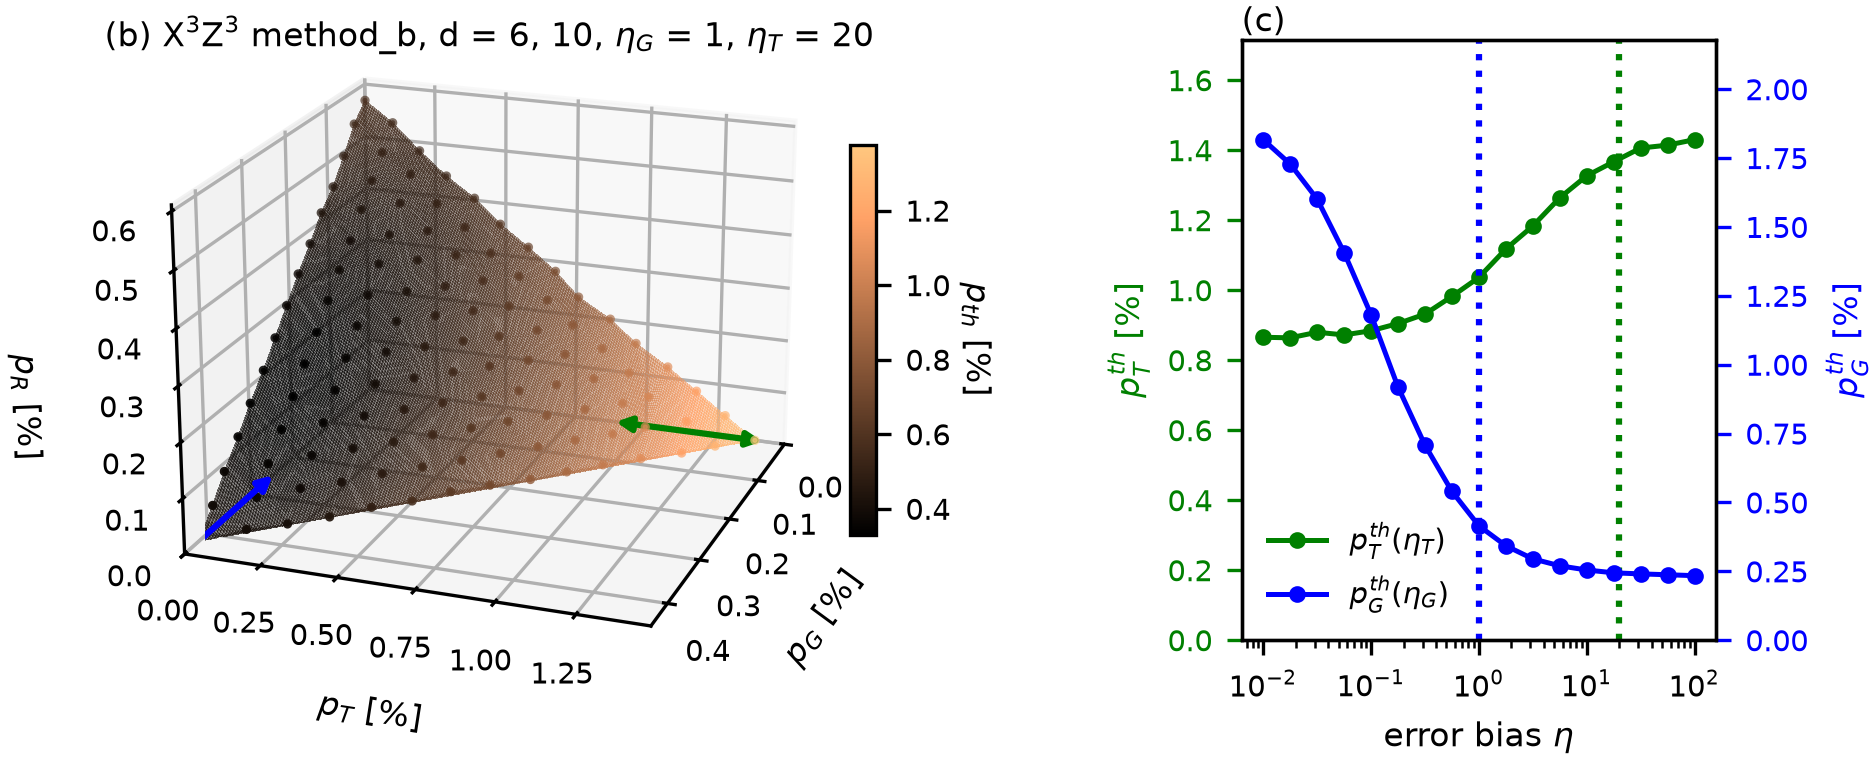

Values plotted in this chart, from the file beside it:
scheme, code, decoder, basis, distance, p, theta, phi, eta_g, eta_t, shots_max, batch, max_fail, shots, errors
method_b, x3z3, uniform, Z, 6, 0.001, 0.0, 1.571, 1.0, 20.0, 100000, 2000, 10000, 100000, 0
method_b, x3z3, uniform, X, 6, 0.001, 0.0, 1.571, 1.0, 20.0, 100000, 2000, 10000, 100000, 0
method_b, x3z3, uniform, Z, 6, 0.001, 1.571, 0.0, 1.0, 20.0, 100000, 2000, 10000, 100000, 0
method_b, x3z3, uniform, X, 6, 0.001, 1.571, 0.0, 1.0, 20.0, 100000, 2000, 10000, 100000, 0
method_b, x3z3, uniform, Z, 6, 0.001, 0.0, 0.0, 1.0, 20.0, 100000, 2000, 10000, 100000, 1
method_b, x3z3, uniform, X, 6, 0.001, 0.0, 0.0, 1.0, 20.0, 100000, 2000, 10000, 100000, 1
method_b, x3z3, uniform, X, 6, 0.001463, 0.0, 1.571, 1.0, 20.0, 100000, 2000, 10000, 100000, 0
method_b, x3z3, uniform, Z, 6, 0.001463, 0.0, 1.571, 1.0, 20.0, 100000, 2000, 10000, 100000, 0
method_b, x3z3, uniform, Z, 6, 0.001463, 1.571, 0.0, 1.0, 20.0, 100000, 2000, 10000, 100000, 0
method_b, x3z3, uniform, X, 6, 0.001463, 1.571, 0.0, 1.0, 20.0, 100000, 2000, 10000, 100000, 0
method_b, x3z3, uniform, X, 6, 0.002139, 0.0, 1.571, 1.0, 20.0, 100000, 2000, 10000, 100000, 0
method_b, x3z3, uniform, Z, 6, 0.002139, 0.0, 1.571, 1.0, 20.0, 100000, 2000, 10000, 100000, 0
method_b, x3z3, uniform, Z, 6, 0.001463, 0.0, 0.0, 1.0, 20.0, 100000, 2000, 10000, 100000, 6
method_b, x3z3, uniform, X, 6, 0.001463, 0.0, 0.0, 1.0, 20.0, 100000, 2000, 10000, 100000, 9
method_b, x3z3, uniform, X, 6, 0.002139, 1.571, 0.0, 1.0, 20.0, 100000, 2000, 10000, 100000, 6
method_b, x3z3, uniform, Z, 6, 0.002139, 1.571, 0.0, 1.0, 20.0, 100000, 2000, 10000, 100000, 10
method_b, x3z3, uniform, X, 6, 0.003129, 0.0, 1.571, 1.0, 20.0, 100000, 2000, 10000, 100000, 0
method_b, x3z3, uniform, Z, 6, 0.003129, 0.0, 1.571, 1.0, 20.0, 100000, 2000, 10000, 100000, 1
method_b, x3z3, uniform, Z, 6, 0.002139, 0.0, 0.0, 1.0, 20.0, 100000, 2000, 10000, 100000, 49
method_b, x3z3, uniform, X, 6, 0.002139, 0.0, 0.0, 1.0, 20.0, 100000, 2000, 10000, 100000, 46
method_b, x3z3, uniform, Z, 6, 0.004577, 0.0, 1.571, 1.0, 20.0, 100000, 2000, 10000, 100000, 4
method_b, x3z3, uniform, X, 6, 0.004577, 0.0, 1.571, 1.0, 20.0, 100000, 2000, 10000, 100000, 5
method_b, x3z3, uniform, Z, 6, 0.003129, 1.571, 0.0, 1.0, 20.0, 100000, 2000, 10000, 100000, 49
method_b, x3z3, uniform, X, 6, 0.003129, 1.571, 0.0, 1.0, 20.0, 100000, 2000, 10000, 100000, 63
method_b, x3z3, uniform, Z, 6, 0.006694, 0.0, 1.571, 1.0, 20.0, 100000, 2000, 10000, 100000, 49
method_b, x3z3, uniform, X, 6, 0.006694, 0.0, 1.571, 1.0, 20.0, 100000, 2000, 10000, 100000, 50
method_b, x3z3, uniform, Z, 6, 0.003129, 0.0, 0.0, 1.0, 20.0, 100000, 2000, 10000, 100000, 461
method_b, x3z3, uniform, X, 6, 0.003129, 0.0, 0.0, 1.0, 20.0, 100000, 2000, 10000, 100000, 464
method_b, x3z3, uniform, Z, 6, 0.004577, 1.571, 0.0, 1.0, 20.0, 100000, 2000, 10000, 100000, 557
method_b, x3z3, uniform, X, 6, 0.004577, 1.571, 0.0, 1.0, 20.0, 100000, 2000, 10000, 100000, 539
method_b, x3z3, uniform, Z, 6, 0.009791, 0.0, 1.571, 1.0, 20.0, 100000, 2000, 10000, 100000, 490
method_b, x3z3, uniform, X, 6, 0.009791, 0.0, 1.571, 1.0, 20.0, 100000, 2000, 10000, 100000, 488
method_b, x3z3, uniform, Z, 6, 0.004577, 0.0, 0.0, 1.0, 20.0, 100000, 2000, 10000, 100000, 3639
method_b, x3z3, uniform, X, 6, 0.004577, 0.0, 0.0, 1.0, 20.0, 100000, 2000, 10000, 100000, 3558
method_b, x3z3, uniform, Z, 6, 0.006694, 1.571, 0.0, 1.0, 20.0, 100000, 2000, 10000, 100000, 3690
method_b, x3z3, uniform, X, 6, 0.006694, 1.571, 0.0, 1.0, 20.0, 100000, 2000, 10000, 100000, 3646
method_b, x3z3, uniform, Z, 6, 0.01432, 0.0, 1.571, 1.0, 20.0, 100000, 2000, 10000, 100000, 3568
method_b, x3z3, uniform, X, 6, 0.01432, 0.0, 1.571, 1.0, 20.0, 100000, 2000, 10000, 100000, 3610
method_b, x3z3, uniform, X, 6, 0.006694, 0.0, 0.0, 1.0, 20.0, 100000, 2000, 10000, 59000, 10092
method_b, x3z3, uniform, Z, 6, 0.006694, 0.0, 0.0, 1.0, 20.0, 100000, 2000, 10000, 59000, 10005
method_b, x3z3, uniform, Z, 6, 0.009791, 1.571, 0.0, 1.0, 20.0, 100000, 2000, 10000, 61000, 10153
method_b, x3z3, uniform, X, 6, 0.009791, 1.571, 0.0, 1.0, 20.0, 100000, 2000, 10000, 61000, 10176
method_b, x3z3, uniform, Z, 6, 0.02095, 0.0, 1.571, 1.0, 20.0, 100000, 2000, 10000, 57000, 10169
method_b, x3z3, uniform, X, 6, 0.02095, 0.0, 1.571, 1.0, 20.0, 100000, 2000, 10000, 57000, 10042
method_b, x3z3, uniform, X, 6, 0.009791, 0.0, 0.0, 1.0, 20.0, 100000, 2000, 10000, 25000, 10020
method_b, x3z3, uniform, Z, 6, 0.009791, 0.0, 0.0, 1.0, 20.0, 100000, 2000, 10000, 27000, 10725
method_b, x3z3, uniform, Z, 6, 0.01432, 1.571, 0.0, 1.0, 20.0, 100000, 2000, 10000, 27000, 10443
method_b, x3z3, uniform, X, 6, 0.01432, 1.571, 0.0, 1.0, 20.0, 100000, 2000, 10000, 27000, 10469
method_b, x3z3, uniform, Z, 6, 0.03064, 0.0, 1.571, 1.0, 20.0, 100000, 2000, 10000, 25000, 10203
method_b, x3z3, uniform, X, 6, 0.03064, 0.0, 1.571, 1.0, 20.0, 100000, 2000, 10000, 25000, 10202
method_b, x3z3, uniform, Z, 6, 0.02095, 1.571, 0.0, 1.0, 20.0, 100000, 2000, 10000, 21000, 10337
method_b, x3z3, uniform, X, 6, 0.02095, 1.571, 0.0, 1.0, 20.0, 100000, 2000, 10000, 21000, 10292
method_b, x3z3, uniform, X, 6, 0.01432, 0.0, 0.0, 1.0, 20.0, 100000, 2000, 10000, 21000, 10347
method_b, x3z3, uniform, Z, 6, 0.01432, 0.0, 0.0, 1.0, 20.0, 100000, 2000, 10000, 21000, 10381
method_b, x3z3, uniform, Z, 10, 0.001, 1.571, 0.0, 1.0, 20.0, 100000, 2000, 10000, 100000, 0
method_b, x3z3, uniform, X, 10, 0.001, 1.571, 0.0, 1.0, 20.0, 100000, 2000, 10000, 100000, 0
method_b, x3z3, uniform, Z, 6, 0.04481, 0.0, 1.571, 1.0, 20.0, 100000, 2000, 10000, 21000, 10574
method_b, x3z3, uniform, X, 6, 0.04481, 0.0, 1.571, 1.0, 20.0, 100000, 2000, 10000, 21000, 10543
method_b, x3z3, uniform, X, 10, 0.001, 0.0, 0.0, 1.0, 20.0, 100000, 2000, 10000, 100000, 0
method_b, x3z3, uniform, Z, 10, 0.001, 0.0, 0.0, 1.0, 20.0, 100000, 2000, 10000, 100000, 0
... 15,896 more rows
